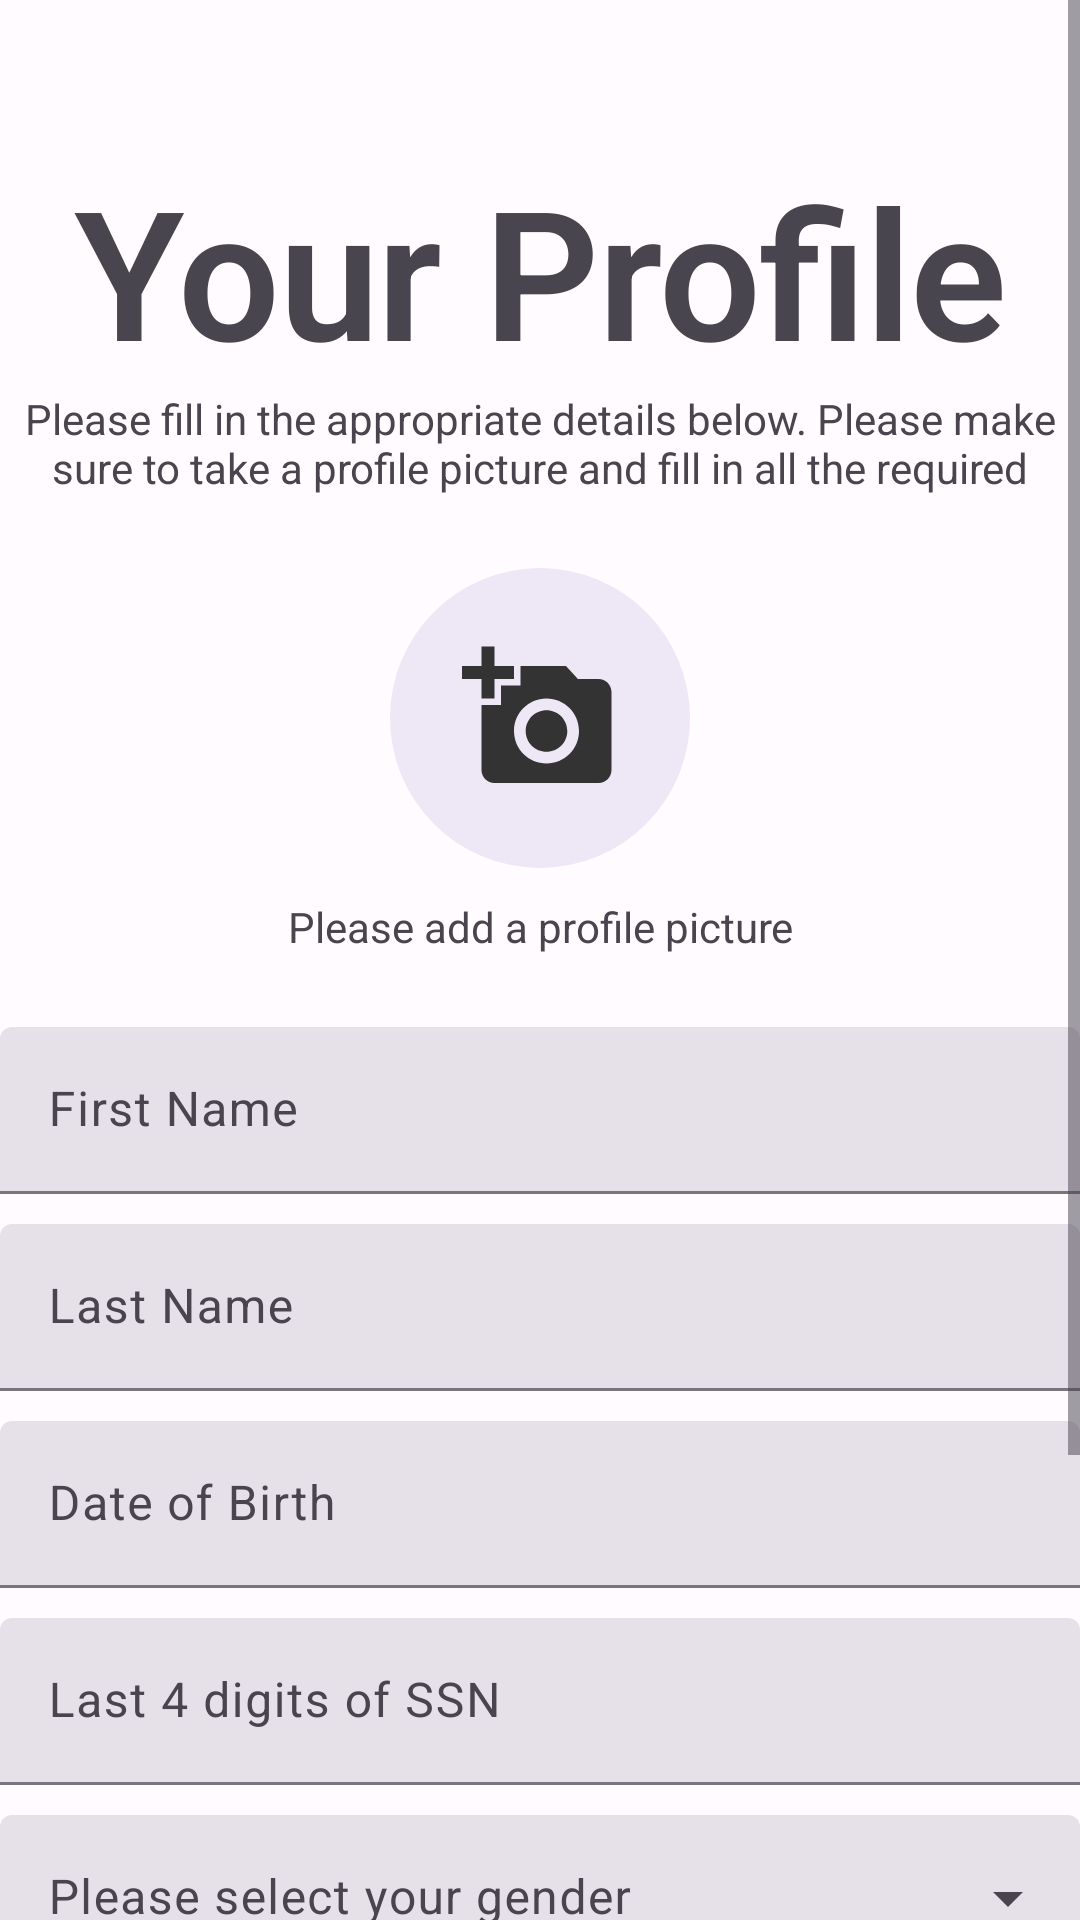

Produce the Android XML layout that renders to this screen, including the resource entries it uses.
<!-- AndroidManifest.xml: application theme AppTheme -->
<!-- res/layout/fragment_patient_sign_up.xml -->
<?xml version="1.0" encoding="utf-8"?>
<androidx.constraintlayout.widget.ConstraintLayout xmlns:android="http://schemas.android.com/apk/res/android"
    xmlns:app="http://schemas.android.com/apk/res-auto"
    xmlns:tools="http://schemas.android.com/tools"
    android:layout_width="match_parent"
    android:layout_height="match_parent"
    tools:context=".patient.PatientSignUpFragment">

    <ScrollView
        android:layout_width="match_parent"
        android:layout_height="match_parent"
        app:layout_constraintBottom_toBottomOf="parent"
        app:layout_constraintEnd_toEndOf="parent"
        app:layout_constraintStart_toStartOf="parent"
        app:layout_constraintTop_toTopOf="parent">

        <LinearLayout
            android:layout_width="wrap_content"
            android:layout_height="wrap_content"
            android:layout_gravity="center_horizontal"
            android:gravity="center_horizontal"
            android:orientation="vertical">


            <TextView
                android:id="@+id/textViewPatientProfile"
                android:layout_width="match_parent"
                android:layout_height="wrap_content"
                android:layout_marginTop="50dp"
                android:text="Your Profile"
                android:textAlignment="center"
                android:textAppearance="@style/TextAppearance.MaterialComponents.Headline2"
                android:textStyle="bold" />

            <TextView
                android:id="@+id/textViewDescription"
                android:layout_width="wrap_content"
                android:layout_height="wrap_content"
                android:layout_marginBottom="24dp"
                android:maxLines="2"
                android:singleLine="false"
                android:text="Please fill in the appropriate details below. Please make sure to take a profile picture and fill in all the required details."
                android:textAlignment="center"
                android:textAppearance="@style/TextAppearance.AppCompat.Small" />

            <com.google.android.material.imageview.ShapeableImageView
                android:id="@+id/imageButton"
                android:layout_width="100dp"
                android:layout_height="100dp"
                android:layout_gravity="center"
                android:background="#EDE7F6"
                android:clickable="true"
                android:contentDescription="Change your profile picture"
                android:cropToPadding="true"
                android:foregroundGravity="center"
                android:scaleType="centerCrop"
                android:src="@drawable/ic_baseline_add_a_photo_24"
                app:contentPadding="24dp"
                app:shapeAppearance="@style/circular"
                app:shapeAppearanceOverlay="@style/circular" />

            <TextView
                android:id="@+id/textViewEditProfilePicture"
                android:layout_width="match_parent"
                android:layout_height="wrap_content"
                android:paddingTop="10dp"
                android:paddingBottom="24dp"
                android:text="Please add a profile picture"
                android:textAlignment="center" />

            <com.google.android.material.textfield.TextInputLayout
                android:id="@+id/textFieldFirstName"
                style="?attr/textInputFilledStyle"
                android:layout_width="match_parent"
                android:layout_height="wrap_content"
                android:hint="First Name">

                <com.google.android.material.textfield.TextInputEditText
                    android:layout_width="match_parent"
                    android:layout_height="wrap_content"
                    android:inputType="textPersonName" />

                <Space
                    android:layout_width="0dp"
                    android:layout_height="10dp"
                    android:layout_weight="1"></Space>

            </com.google.android.material.textfield.TextInputLayout>


            <com.google.android.material.textfield.TextInputLayout
                android:id="@+id/textFieldLastName"
                style="?attr/textInputFilledStyle"
                android:layout_width="match_parent"
                android:layout_height="wrap_content"
                android:hint="Last Name">

                <com.google.android.material.textfield.TextInputEditText
                    android:layout_width="match_parent"
                    android:layout_height="wrap_content"
                    android:inputType="textPersonName" />

                <Space
                    android:layout_width="0dp"
                    android:layout_height="10dp"
                    android:layout_weight="1"></Space>

            </com.google.android.material.textfield.TextInputLayout>

            <com.google.android.material.textfield.TextInputLayout

                style="?attr/textInputFilledStyle"
                android:layout_width="match_parent"
                android:layout_height="wrap_content"
                android:hint="Date of Birth">

                <com.google.android.material.textfield.TextInputEditText
                    android:id="@+id/textFieldDob"
                    android:layout_width="match_parent"
                    android:layout_height="wrap_content"
                    android:clickable="true"
                    android:cursorVisible="false"
                    android:focusable="false"
                    android:inputType="date" />

                <Space
                    android:layout_width="0dp"
                    android:layout_height="10dp"
                    android:layout_weight="1"></Space>

            </com.google.android.material.textfield.TextInputLayout>

            <com.google.android.material.textfield.TextInputLayout
                android:id="@+id/textFieldMrn"
                style="?attr/textInputFilledStyle"
                android:layout_width="match_parent"
                android:layout_height="wrap_content"
                android:hint="Last 4 digits of SSN">

                <com.google.android.material.textfield.TextInputEditText
                    android:layout_width="match_parent"
                    android:layout_height="wrap_content"
                    android:inputType="number"
                    android:maxLength="4" />

                <Space
                    android:layout_width="0dp"
                    android:layout_height="10dp"
                    android:layout_weight="1"></Space>

            </com.google.android.material.textfield.TextInputLayout>

            <com.google.android.material.textfield.TextInputLayout
                android:id="@+id/menuGender"
                style="@style/Widget.Material3.TextInputLayout.FilledBox.ExposedDropdownMenu"
                android:layout_width="match_parent"
                android:layout_height="wrap_content"
                android:hint="Please select your gender">

                <AutoCompleteTextView
                    android:layout_width="match_parent"
                    android:layout_height="wrap_content"
                    android:inputType="none"
                    app:simpleItems="@array/gender_array" />

                <Space
                    android:layout_width="match_parent"
                    android:layout_height="10dp"
                    android:layout_weight="1" />

            </com.google.android.material.textfield.TextInputLayout>

            <com.google.android.material.textfield.TextInputLayout
                android:id="@+id/menuTravel"
                style="@style/Widget.Material3.TextInputLayout.FilledBox.ExposedDropdownMenu"
                android:layout_width="match_parent"
                android:layout_height="wrap_content"
                android:hint="How did you get to clinic at your most recent visit?">

                <AutoCompleteTextView
                    android:layout_width="match_parent"
                    android:layout_height="wrap_content"
                    android:inputType="none"
                    app:simpleItems="@array/travel_array" />

                <Space
                    android:layout_width="match_parent"
                    android:layout_height="10dp"
                    android:layout_weight="1" />

            </com.google.android.material.textfield.TextInputLayout>

            <Button
                android:id="@+id/buttonPatientFinishProfile"
                android:layout_width="match_parent"
                android:layout_height="wrap_content"
                android:layout_marginTop="50dp"
                android:onClick="onClick"
                android:text="Finish" />

            <Space
                android:layout_width="match_parent"
                android:layout_height="10dp"
                android:layout_weight="1" />

        </LinearLayout>
    </ScrollView>

</androidx.constraintlayout.widget.ConstraintLayout>
<!-- resources referenced by this layout -->
<resources>
  <string-array name="gender_array">
  
          <item>Male</item>
          <item>Female</item>
          <item>Other</item>
      </string-array>
  <string-array name="travel_array">
  
          <item>I drove a car</item>
          <item>Someone I know drove me in a car</item>
          <item>I came in a taxi</item>
          <item>I took public transportation</item>
      </string-array>
  <!-- drawable ic_baseline_add_a_photo_24 (drawable) -->
  <vector xmlns:android="http://schemas.android.com/apk/res/android"
      android:width="48dp"
      android:height="48dp"
      android:tint="#333333"
      android:viewportWidth="24"
      android:viewportHeight="24">
      <path
          android:fillColor="@android:color/white"
          android:pathData="M3,4V1h2v3h3v2H5v3H3V6H0V4H3zM6,10V7h3V4h7l1.83,2H21c1.1,0 2,0.9 2,2v12c0,1.1 -0.9,2 -2,2H5c-1.1,0 -2,-0.9 -2,-2V10H6zM13,19c2.76,0 5,-2.24 5,-5s-2.24,-5 -5,-5s-5,2.24 -5,5S10.24,19 13,19zM9.8,14c0,1.77 1.43,3.2 3.2,3.2s3.2,-1.43 3.2,-3.2s-1.43,-3.2 -3.2,-3.2S9.8,12.23 9.8,14z" />
  </vector>
  <style name="circular" parent="">
          <item name="cornerSize">50%</item>
      </style>
  <color name="md_theme_light_primary">#6750A4</color>
  <color name="md_theme_light_onPrimary">#FFFFFF</color>
  <color name="md_theme_light_primaryContainer">#EADDFF</color>
  <color name="md_theme_light_onPrimaryContainer">#21005D</color>
  <color name="md_theme_light_secondary">#625B71</color>
  <color name="md_theme_light_onSecondary">#FFFFFF</color>
  <color name="md_theme_light_secondaryContainer">#E8DEF8</color>
  <color name="md_theme_light_onSecondaryContainer">#1D192B</color>
  <color name="md_theme_light_tertiary">#7D5260</color>
  <color name="md_theme_light_onTertiary">#FFFFFF</color>
  <color name="md_theme_light_tertiaryContainer">#FFD8E4</color>
  <color name="md_theme_light_onTertiaryContainer">#31111D</color>
  <color name="md_theme_light_error">#B3261E</color>
  <color name="md_theme_light_onError">#FFFFFF</color>
  <color name="md_theme_light_errorContainer">#F9DEDC</color>
  <color name="md_theme_light_onErrorContainer">#410E0B</color>
  <color name="md_theme_light_outline">#79747E</color>
  <color name="md_theme_light_background">#FFFBFE</color>
  <color name="md_theme_light_onBackground">#1C1B1F</color>
  <color name="md_theme_light_surface">#FFFBFE</color>
  <color name="md_theme_light_onSurface">#1C1B1F</color>
  <color name="md_theme_light_surfaceVariant">#E7E0EC</color>
  <color name="md_theme_light_onSurfaceVariant">#49454F</color>
  <color name="md_theme_light_inverseSurface">#313033</color>
  <color name="md_theme_light_inverseOnSurface">#F4EFF4</color>
  <color name="md_theme_light_inversePrimary">#D0BCFF</color>
</resources>
